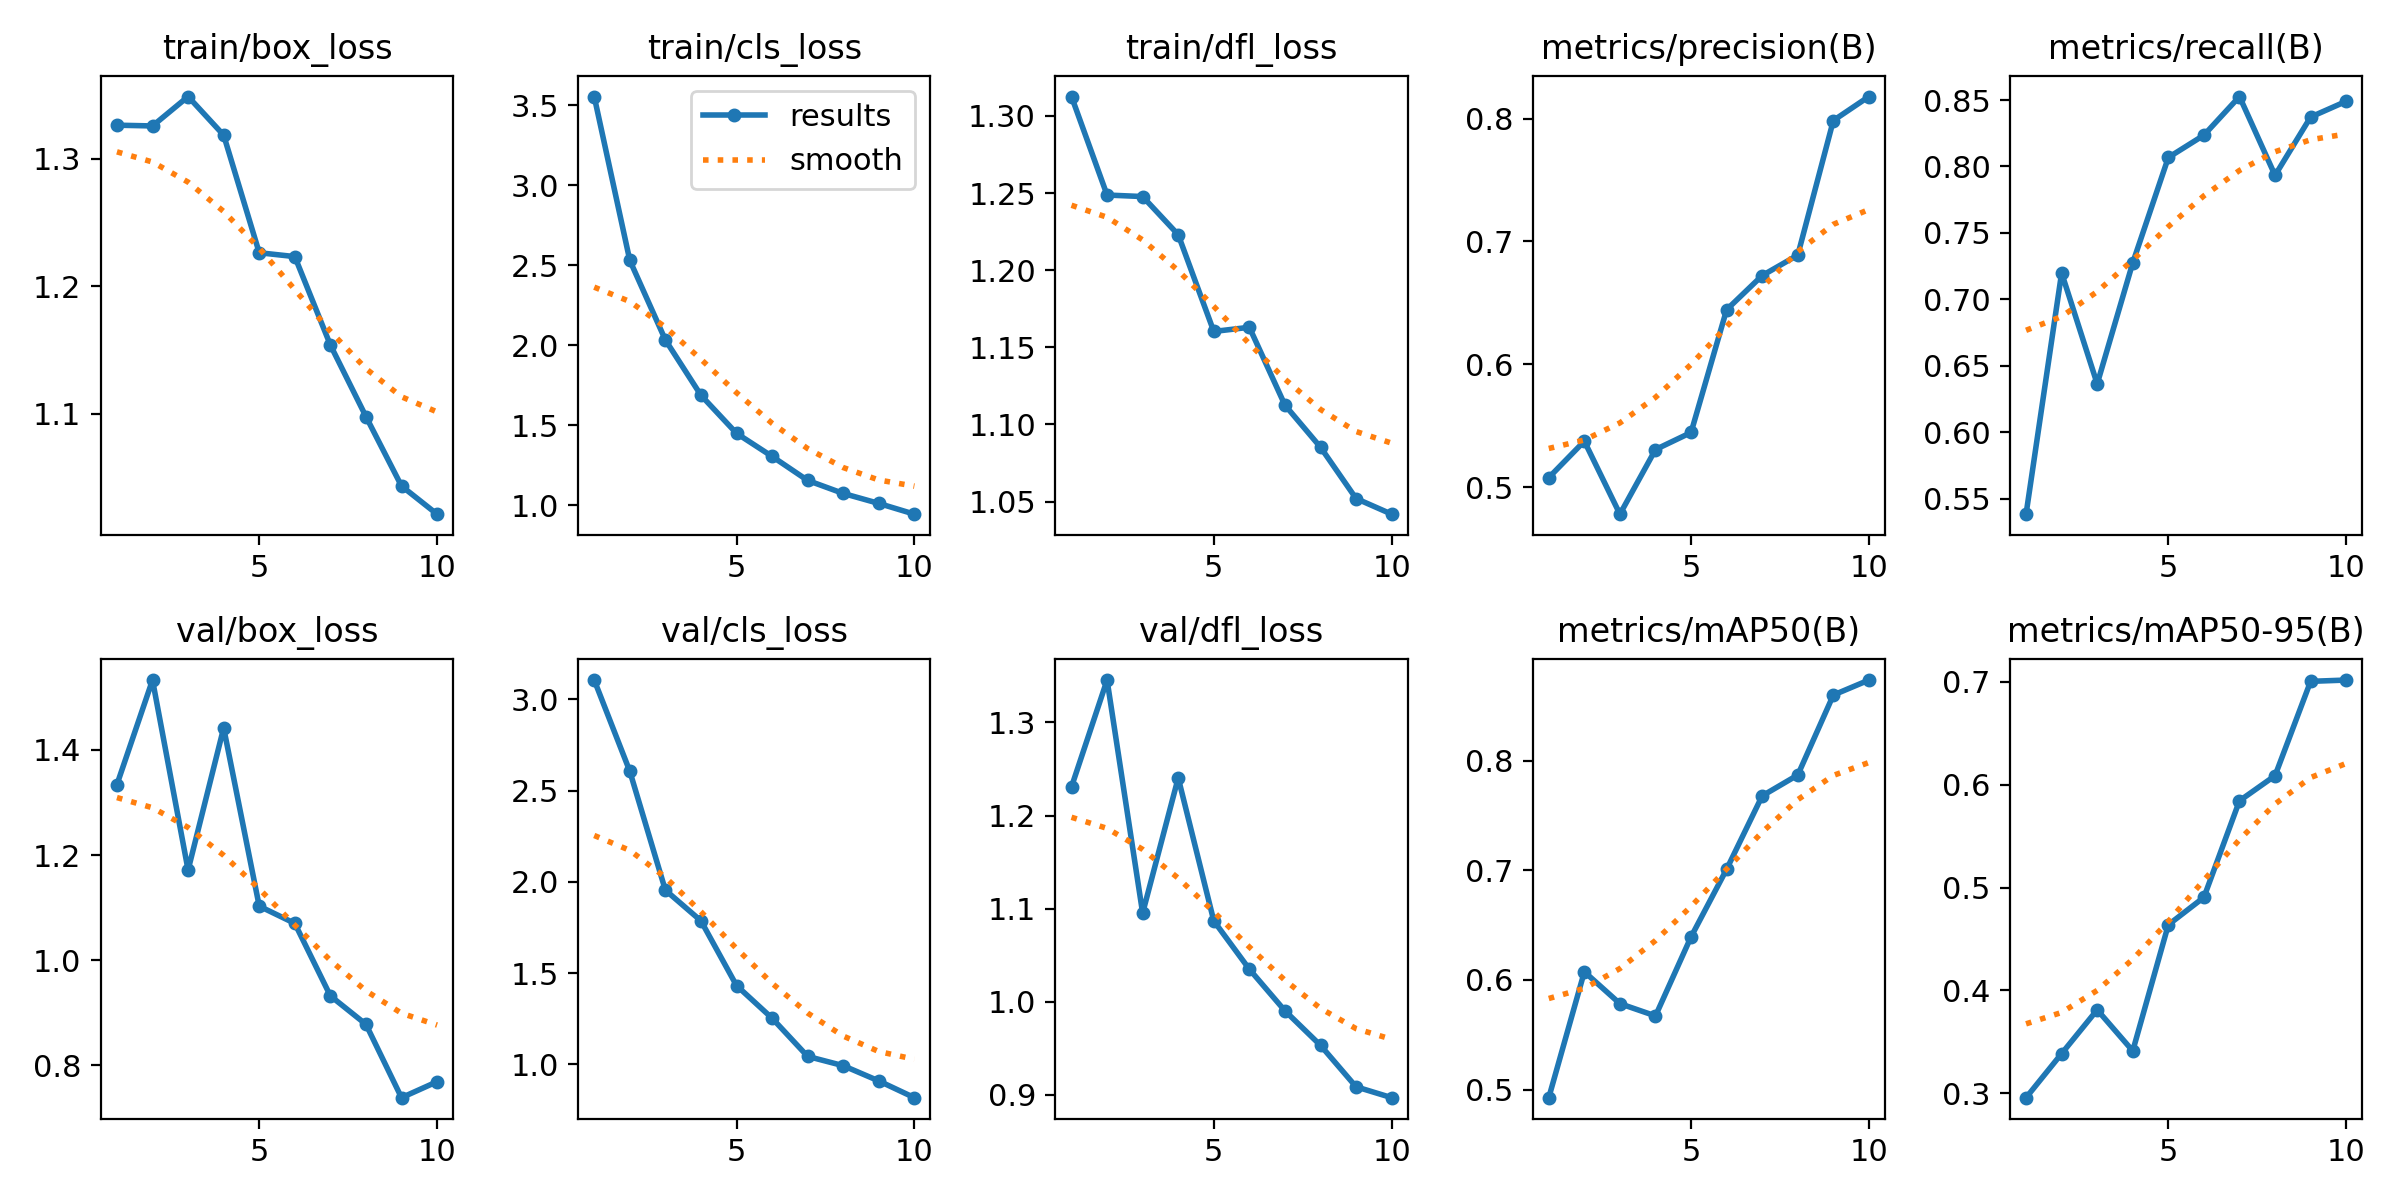

Source data for this figure (header and first rows):
epoch, time, train/box_loss, train/cls_loss, train/dfl_loss, metrics/precision(B), metrics/recall(B), metrics/mAP50(B), metrics/mAP50-95(B), val/box_loss, val/cls_loss, val/dfl_loss, lr/pg0, lr/pg1, lr/pg2
1, 632.5, 1.326, 3.555, 1.313, 0.5078, 0.5385, 0.4927, 0.2959, 1.334, 3.107, 1.231, 0.0004125, 0.0004125, 0.0004125
2, 1148, 1.326, 2.531, 1.249, 0.5374, 0.7199, 0.6074, 0.3387, 1.533, 2.607, 1.346, 0.0007471, 0.0007471, 0.0007471
3, 1809, 1.349, 2.034, 1.248, 0.478, 0.6365, 0.5784, 0.3812, 1.172, 1.955, 1.095, 0.0009992, 0.0009992, 0.0009992
4, 2651, 1.319, 1.688, 1.223, 0.5306, 0.7276, 0.5672, 0.3413, 1.442, 1.787, 1.24, 0.0008787, 0.0008787, 0.0008787
5, 3367, 1.226, 1.45, 1.16, 0.5445, 0.8068, 0.6393, 0.4638, 1.103, 1.432, 1.087, 0.000755, 0.000755, 0.000755
6, 4006, 1.223, 1.306, 1.163, 0.6445, 0.8235, 0.7009, 0.4905, 1.07, 1.253, 1.035, 0.0006312, 0.0006312, 0.0006312
7, 5067, 1.154, 1.156, 1.113, 0.6723, 0.8526, 0.7678, 0.5843, 0.9322, 1.044, 0.9902, 0.0005075, 0.0005075, 0.0005075
8, 5980, 1.098, 1.074, 1.085, 0.6889, 0.7933, 0.7868, 0.6087, 0.8781, 0.993, 0.953, 0.0003837, 0.0003837, 0.0003837
9, 7286, 1.043, 1.012, 1.052, 0.7985, 0.8372, 0.8597, 0.7003, 0.7386, 0.9094, 0.9085, 0.00026, 0.00026, 0.00026
10, 7806, 1.021, 0.9446, 1.042, 0.818, 0.849, 0.8734, 0.7015, 0.769, 0.8177, 0.8968, 0.0001363, 0.0001363, 0.0001363
